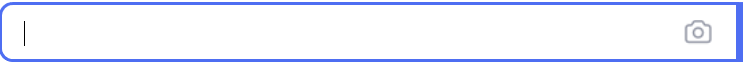
Workflow: Sendhotkey1

Step 1: Set Text on the text box in window '百度一下，你就知道'
